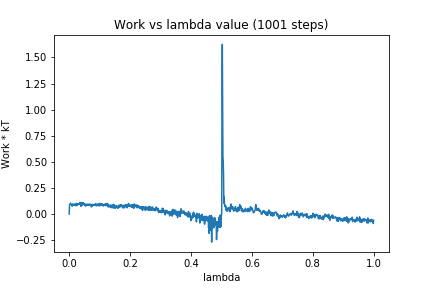

Values plotted in this chart, from the file beside it:
0, 0.0
1, 0.089
2, 0.09283
3, 0.09633
4, 0.1042
5, 0.09799
6, 0.09022
7, 0.09109
8, 0.09019
9, 0.07561
10, 0.09533
11, 0.08134
12, 0.09142
13, 0.08835
14, 0.09526
15, 0.09211
16, 0.09157
17, 0.08459
18, 0.09432
19, 0.08818
20, 0.09582
21, 0.08687
22, 0.08561
23, 0.07942
24, 0.1021
25, 0.09409
26, 0.09127
27, 0.08386
28, 0.09456
29, 0.09122
30, 0.09797
31, 0.09381
32, 0.1014
33, 0.1003
34, 0.09382
35, 0.1117
36, 0.09551
37, 0.1041
38, 0.07687
39, 0.1115
40, 0.07558
41, 0.1077
42, 0.09024
43, 0.1051
44, 0.09041
45, 0.108
46, 0.08988
47, 0.1059
48, 0.09651
49, 0.09215
50, 0.09419
51, 0.09762
52, 0.08372
53, 0.07725
54, 0.09277
55, 0.08754
56, 0.08203
57, 0.07992
58, 0.09643
59, 0.08408
60, 0.09138
... 940 more rows
